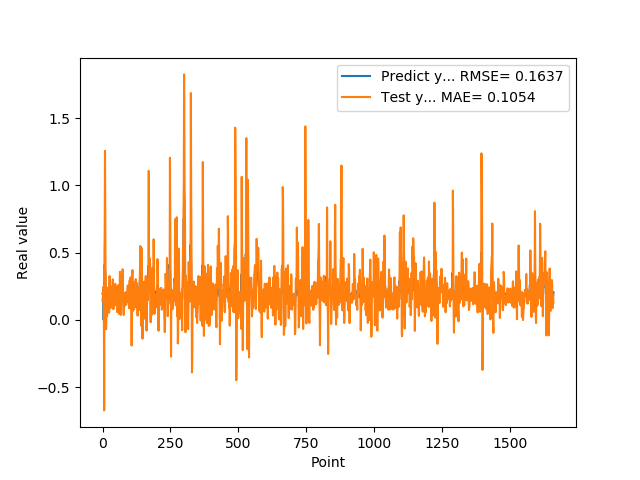

The table this chart was drawn from, first rows:
1.955727785830000398e-01, 1.423021786438014025e-01
1.954265981910000005e-01, 1.658049598184593854e-01
2.004670947789999880e-01, 2.436140405795170494e-01
2.029463946819999587e-01, 2.143662842175397265e-01
0.000000000000000000e+00, 2.131419864217941329e-01
1.862521618600000151e-01, -2.040615493436103225e-02
1.862153261900000301e-01, -6.721670770377060622e-01
4.038094580169999670e-01, 4.832037814885190019e-01
4.118085205549999461e-01, 6.649202893707862883e-01
3.743042349819999948e-01, 1.256101502171492079e+00
3.571429848669999685e-01, 8.846257961968325700e-01
2.572054266930000055e-01, 3.745018410892755334e-01
2.409307956699999753e-01, 2.993850301453911955e-01
2.253161966800000249e-01, -6.837208421478632725e-02
1.935185044999999937e-01, 4.675013321078056588e-02
1.787700653079999924e-01, 1.288434633504060012e-01
1.622045934200000150e-01, 2.862447944002205480e-02
1.761920750140000269e-01, 3.270155930043913695e-02
1.883655935530000325e-01, 5.660484841969669334e-02
1.861467957499999548e-01, 1.851092477552845339e-01
1.954913884399999968e-01, 2.395160960473434464e-01
1.954011768099999935e-01, 1.923656792864491538e-01
1.660518944260000185e-01, 2.145315725056626821e-01
1.907722949980000249e-01, 1.722849503796712589e-01
2.156041562559999625e-01, 5.410863204291487677e-02
1.898660957809999716e-01, 2.362249690922702261e-01
1.770474612709999895e-01, 3.259252687934788839e-01
2.001174986360000074e-01, 1.154734919237059426e-01
1.948629021640000125e-01, 8.557815460258373641e-02
1.922753006219999894e-01, 2.467206157187143145e-01
1.779100298880000042e-01, 2.026163874645460217e-01
1.810636967419999854e-01, 1.479334292673642470e-01
1.680064052340000114e-01, 1.021505101075208671e-01
1.635809391740000174e-01, 1.339410415586086700e-01
1.706920862200000111e-01, 9.285205573931294698e-02
1.916799396280000345e-01, 9.994888813650897041e-02
2.085516005749999957e-01, 1.815757588728170724e-01
2.058236002919999752e-01, 2.823456407454226769e-01
1.828240007160000513e-01, 3.016026748422255266e-01
1.857409924269999846e-01, 2.007676262065652972e-01
1.775099337099999841e-01, 7.975941853955721694e-02
1.752161234619999952e-01, 1.306718975081566925e-01
1.971126049759999999e-01, 1.275186675319151530e-01
1.845117062330000057e-01, 1.491234143997484385e-01
1.984785944219999987e-01, 2.499291370495074494e-01
2.143009155989999692e-01, 1.730481109589118716e-01
1.841159015890000139e-01, 2.322126968065316988e-01
2.104043960570000094e-01, 2.682899580530803685e-01
2.032361328599999739e-01, 1.098454934466952804e-01
2.088565975429999833e-01, 2.443386170150599335e-01
1.960448026660000231e-01, 2.218010085941994891e-01
1.900728046889999523e-01, 2.032588602351569906e-01
1.658952832220000062e-01, 1.436619779706408140e-01
1.872539073229999851e-01, 1.086496599656375378e-01
1.852532625200000171e-01, 5.823118951181249781e-02
1.799222826959999966e-01, 2.030774397998879044e-01
2.012764066460000223e-01, 1.929243247331856592e-01
1.978618204589999985e-01, 1.570546984795278267e-01
1.950792670250000027e-01, 2.580193961643230671e-01
1.711323857310000085e-01, 2.111118954749230670e-01
1.623787879939999901e-01, 1.457936596022937070e-01
... 1,599 more rows
